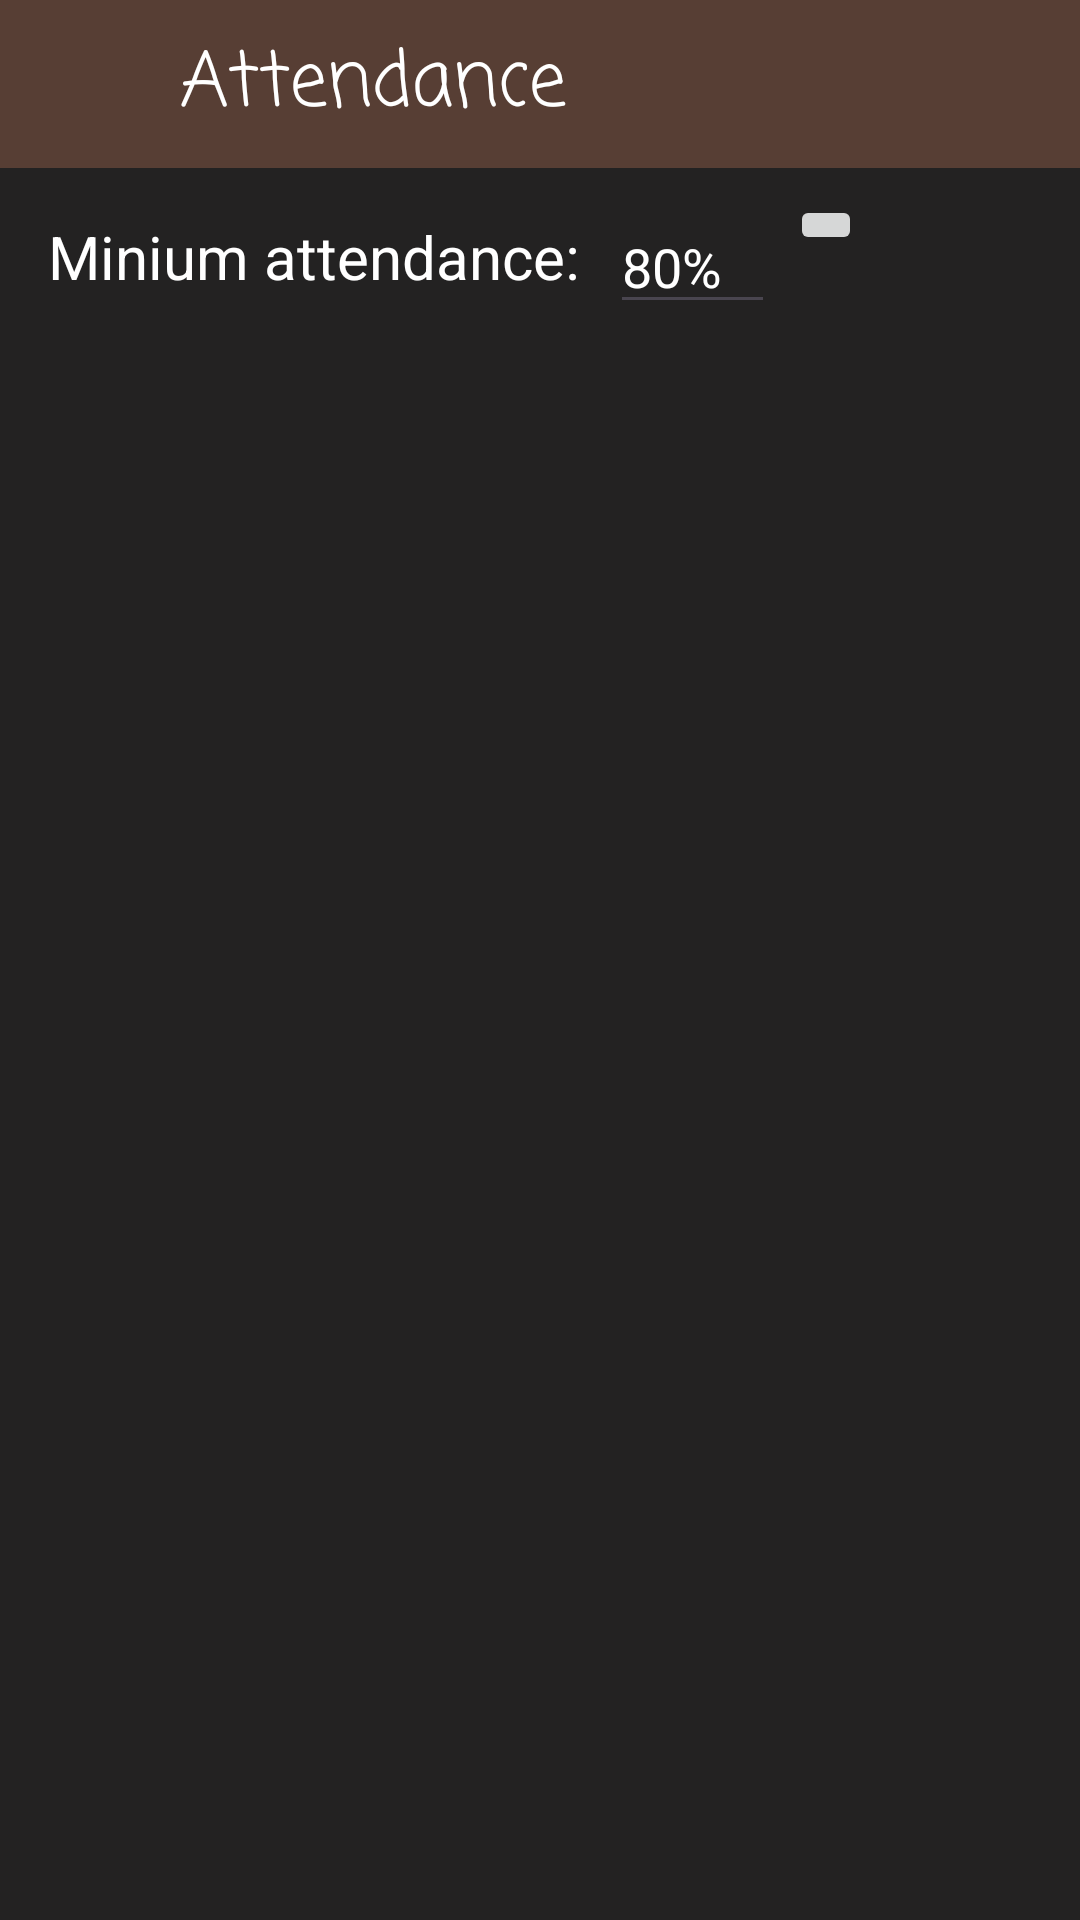

Produce the Android XML layout that renders to this screen, including the resource entries it uses.
<!-- AndroidManifest.xml: application theme Theme.Kitsune -->
<!-- res/layout/activity_attendance.xml -->
<?xml version="1.0" encoding="utf-8"?>
<androidx.constraintlayout.widget.ConstraintLayout xmlns:android="http://schemas.android.com/apk/res/android"
    xmlns:app="http://schemas.android.com/apk/res-auto"
    xmlns:tools="http://schemas.android.com/tools"
    android:id="@+id/main"
    android:layout_width="match_parent"
    android:layout_height="match_parent"
    android:background="@color/bg"
    tools:context=".Attendance">

    <Toolbar
        android:id="@+id/toolbar"
        android:layout_width="match_parent"
        android:layout_height="wrap_content"
        android:background="@color/header"
        app:layout_constraintEnd_toEndOf="parent"
        app:layout_constraintHorizontal_bias="0.0"
        app:layout_constraintStart_toStartOf="parent"
        app:layout_constraintTop_toTopOf="parent">

        <ImageButton
            android:id="@+id/bckBtnAttendance"
            android:layout_width="wrap_content"
            android:layout_height="wrap_content"
            android:background="@android:color/transparent"
            android:onClick="endAttendance"
            android:padding="3dp"
            android:tint="@color/white"
            app:layout_constraintStart_toStartOf="parent"
            app:layout_constraintTop_toTopOf="parent"
            app:srcCompat="@drawable/baseline_arrow_back_24" />

    </Toolbar>
    <TextView
        android:id="@+id/textView2"
        android:layout_width="wrap_content"
        android:layout_height="wrap_content"
        android:layout_marginStart="60dp"
        android:fontFamily="casual"
        android:text="Attendance"
        android:textColor="#FFFFFF"
        android:textSize="25sp"
        app:layout_constraintBottom_toBottomOf="@+id/toolbar"
        app:layout_constraintStart_toStartOf="@+id/toolbar"
        app:layout_constraintTop_toTopOf="@+id/toolbar" />

    <ListView
        android:id="@+id/lvAttendance"
        android:layout_width="match_parent"
        android:layout_height="wrap_content"
        android:layout_marginStart="5dp"
        android:layout_marginTop="40dp"
        android:layout_marginEnd="5dp"
        app:layout_constraintEnd_toEndOf="parent"
        app:layout_constraintHorizontal_bias="0.0"
        app:layout_constraintStart_toStartOf="parent"
        app:layout_constraintTop_toBottomOf="@+id/textView4" />

    <TextView
        android:id="@+id/textView4"
        android:layout_width="wrap_content"
        android:layout_height="wrap_content"
        android:layout_marginStart="16dp"
        android:layout_marginTop="16dp"
        android:text="Minium attendance: "
        android:textColor="#FFFFFF"
        android:textSize="20dp"
        app:layout_constraintStart_toStartOf="parent"
        app:layout_constraintTop_toBottomOf="@+id/toolbar" />

    <EditText
        android:id="@+id/miniPercent"
        android:layout_width="55dp"
        android:layout_height="40dp"
        android:layout_marginStart="5dp"
        android:layout_marginTop="12dp"
        android:ems="10"
        android:inputType="text"
        android:text="80%"
        android:textColor="#FFFFFF"
        app:layout_constraintStart_toEndOf="@+id/textView4"
        app:layout_constraintTop_toBottomOf="@+id/toolbar" />

    <ImageButton
        android:id="@+id/miniAttendanceUpdateBtn"
        android:layout_width="wrap_content"
        android:layout_height="wrap_content"
        android:layout_marginStart="5dp"
        android:layout_marginTop="9dp"
        android:onClick="miniAttendanceUpdate"
        app:layout_constraintStart_toEndOf="@+id/miniPercent"
        app:layout_constraintTop_toBottomOf="@+id/toolbar"
        app:srcCompat="@drawable/baseline_refresh_24" />

</androidx.constraintlayout.widget.ConstraintLayout>
<!-- resources referenced by this layout -->
<resources>
  <color name="bg">#FF232222</color>
  <color name="header">#573e34</color>
  <color name="white">#FFFFFFFF</color>
  <style name="Theme.Kitsune" parent="Base.Theme.Kitsune" />
  <style name="Base.Theme.Kitsune" parent="Theme.Material3.DayNight.NoActionBar">
          
          
      </style>
</resources>
